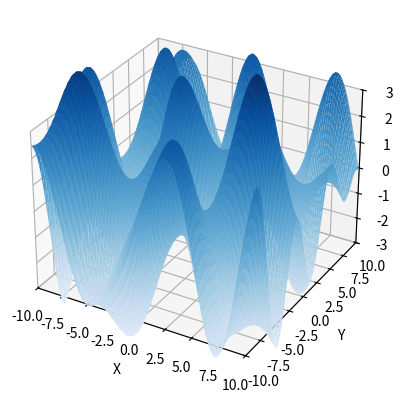

Source code (Python):
import numpy as np
import matplotlib.pyplot as plt
from matplotlib import animation
from mpl_toolkits.mplot3d import Axes3D

# Base wave parameters
num_waves = 5  # Number of wave components
amplitude_range = [0.5, 1.5]  # Range of amplitudes for the waves
wavelength_range = [4.0, 8.0]  # Range of wavelengths
speed_range = [0.5, 1.5]  # Range of speeds
direction_range = [0, np.pi]  # Range of directions (0 to 180 degrees)
phase_range = [0, 2 * np.pi]  # Random phase shifts

# Randomly generate wave properties
amplitudes = np.random.uniform(*amplitude_range, num_waves)
wavelengths = np.random.uniform(*wavelength_range, num_waves)
speeds = np.random.uniform(*speed_range, num_waves)
directions = np.random.uniform(*direction_range, num_waves)
phases = np.random.uniform(*phase_range, num_waves)
frequencies = speeds / wavelengths  # Frequencies of the waves
wave_numbers = 2 * np.pi / wavelengths  # Wave numbers (k)

# Create a grid
x = np.linspace(-10, 10, 100)
y = np.linspace(-10, 10, 100)
X, Y = np.meshgrid(x, y)

# Function to calculate the combined wave height with multiple wave components
def wave_height(t):
    Z = np.zeros_like(X)
    for i in range(num_waves):
        # Calculate contribution from each wave
        Z += amplitudes[i] * np.cos(
            wave_numbers[i] * (X * np.cos(directions[i]) + Y * np.sin(directions[i])) 
            - frequencies[i] * t + phases[i]
        )
    return Z

# Create a figure for the 3D plot
fig = plt.figure()
ax = fig.add_subplot(111, projection='3d')

# Set up 3D plot limits and labels
ax.set_xlim(-10, 10)
ax.set_ylim(-10, 10)
ax.set_zlim(-3, 3)
ax.set_xlabel('X')
ax.set_ylabel('Y')
ax.set_zlabel('Wave Height')

# Initial wave surface plot
Z = wave_height(0)
surface = ax.plot_surface(X, Y, Z, cmap='Blues', rstride=1, cstride=1, linewidth=0, antialiased=True)

# Animation function to update the 3D surface
def animate(t):
    Z = wave_height(t)
    ax.clear()  # Clear the previous surface
    ax.set_xlim(-10, 10)  # Reset limits
    ax.set_ylim(-10, 10)
    ax.set_zlim(-3, 3)
    ax.set_xlabel('X')  # Reset labels
    ax.set_ylabel('Y')
    ax.set_zlabel('Wave Height')
    surface = ax.plot_surface(X, Y, Z, cmap='Blues', rstride=1, cstride=1, linewidth=0, antialiased=True)
    return surface,

# Create the animation
anim = animation.FuncAnimation(fig, animate, frames=200, interval=50)

# Display the animation
plt.show()